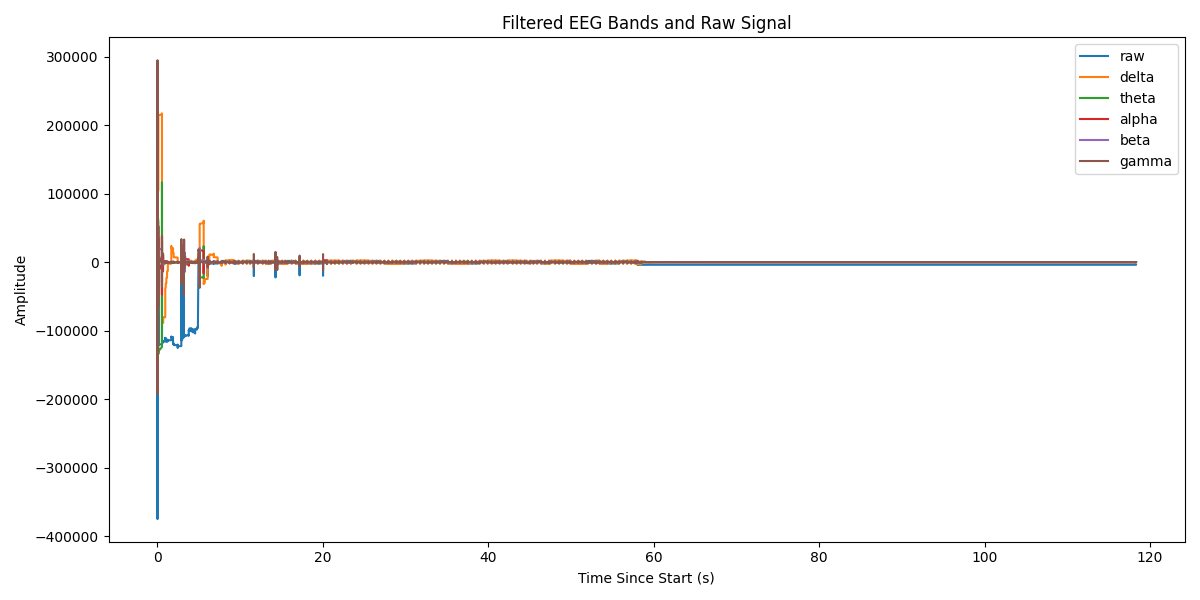

Source data for this figure (header and first rows):
Elapsed (s), raw, delta, theta, alpha, beta, gamma
0.0, -56519, 1.6440941763562478e-07, 3.792886005271612e-10, 4.970779343693721e-11, 4.4792614062316716e-11, -3.637978807091713e-12
0.0, -373921, -24.78, -36.55, -69.7, -2826, -64561
0.0, -373976, -169, -246.3, -457.3, -15234, -40848
0.0, -373993, -584.2, -837.1, -1493, -37064, 131037
0.0, -373983, -1417, -1984, -3344, -53392, 74552
0.001, -374013, -2783, -3780, -5912, -46248, -41163
0.001, -373931, -4768, -6240, -8859, -10617, -21050
0.001, -373908, -7431, -9302, -11672, 41358, -49483
0.001, -373908, -10807, -12841, -13757, 87645, -17418
0.001, -373989, -14910, -16675, -14534, 108552, 11876
0.001, -373990, -19735, -20582, -13535, 96256, 4303
0.001, -373973, -25259, -24315, -10489, 57097, 18876
0.001, -373932, -31445, -27619, -5375, 6840, 1230
0.001, -373983, -38245, -30240, 1558, -37444, -1519
0.001, -56134, -45573, -31911, 9868, -61558, 62482
0.002, -374013, -53293, -32334, 19008, -58858, -29927
0.002, -373957, -61272, -31282, 28192, -40813, -171264
0.002, -373943, -69436, -28686, 36340, -30002, 56054
0.002, -373984, -77735, -24583, 42314, -36422, 117255
0.002, -373991, -86113, -19070, 45156, -50872, -18589
0.002, -56272, -94488, -12264, 44266, -53823, 92722
0.002, -373919, -102729, -4267, 39537, -30107, -55425
0.002, -56247, -110695, 4783, 31253, 15184, -137539
0.002, -373933, -118261, 14676, 19982, 59574, 40181
0.002, -56011, -125318, 25139, 6529, 80824, -6068
0.002, -373933, -131774, 35850, -8127, 70255, 30190
0.002, -373940, -137576, 46413, -22978, 32861, -24868
0.002, -56183, -142707, 56387, -37039, -14646, 69571
0.002, -373949, -147131, 65385, -49258, -46769, 95365
0.002, -56211, -150798, 73082, -58620, -47708, -159123
0.002, -374053, -153668, 79184, -64323, -22810, 18737
0.002, -374065, -155743, 83403, -65920, 6747, -65060
0.002, -374087, -157081, 85441, -63397, 18497, -4974
0.003, -374102, -157760, 85051, -57055, 7518, 172277
0.003, -374046, -157856, 82097, -47384, -12382, -60958
0.003, -374046, -157435, 76552, -35027, -23276, 11635
0.003, -373975, -156560, 68500, -20736, -15726, -16889
0.003, -374048, -155286, 58128, -5335, 6827, -52584
0.003, -374168, -153665, 45717, 10323, 32068, 30702
0.003, -374087, -151742, 31632, 25397, 46941, -19295
0.003, -374026, -149560, 16300, 39093, 44638, 19101
0.003, -374037, -147156, 196.1, 50705, 27047, 7905
0.003, -374022, -144562, -16176, 59639, 2419, -7967
0.003, -373969, -141808, -32306, 65448, -19518, 8481
0.003, -374062, -138921, -47692, 67848, -32068, -10317
0.003, -374183, -135923, -61863, 66734, -33655, 1686
0.003, -55976, -132809, -74357, 62254, -24287, 64761
0.003, -55963, -129502, -84670, 54918, -2001, 39121
0.003, -374137, -125889, -92337, 45412, 26031, -192246
0.003, -55710, -121906, -97067, 34299, 38869, -52736
0.003, -374041, -117529, -98743, 22016, 22759, 150031
0.003, -374139, -112773, -97412, 8902, -17954, -76848
0.003, -54191, -107679, -93266, -4748, -63727, 129144
0.003, -374208, -102265, -86551, -18491, -86043, 89230
0.003, -55495, -96530, -77558, -31750, -68913, -190888
0.003, -55849, -90453, -66615, -43847, -18342, 105148
0.004, -374176, -84003, -54086, -54064, 42719, -118821
0.004, -374098, -77211, -40463, -61920, 79447, -162355
0.004, -55881, -70164, -26334, -67152, 71959, 294550
0.004, -374064, -62916, -12231, -69467, 35158, 28171
... 29,580 more rows
